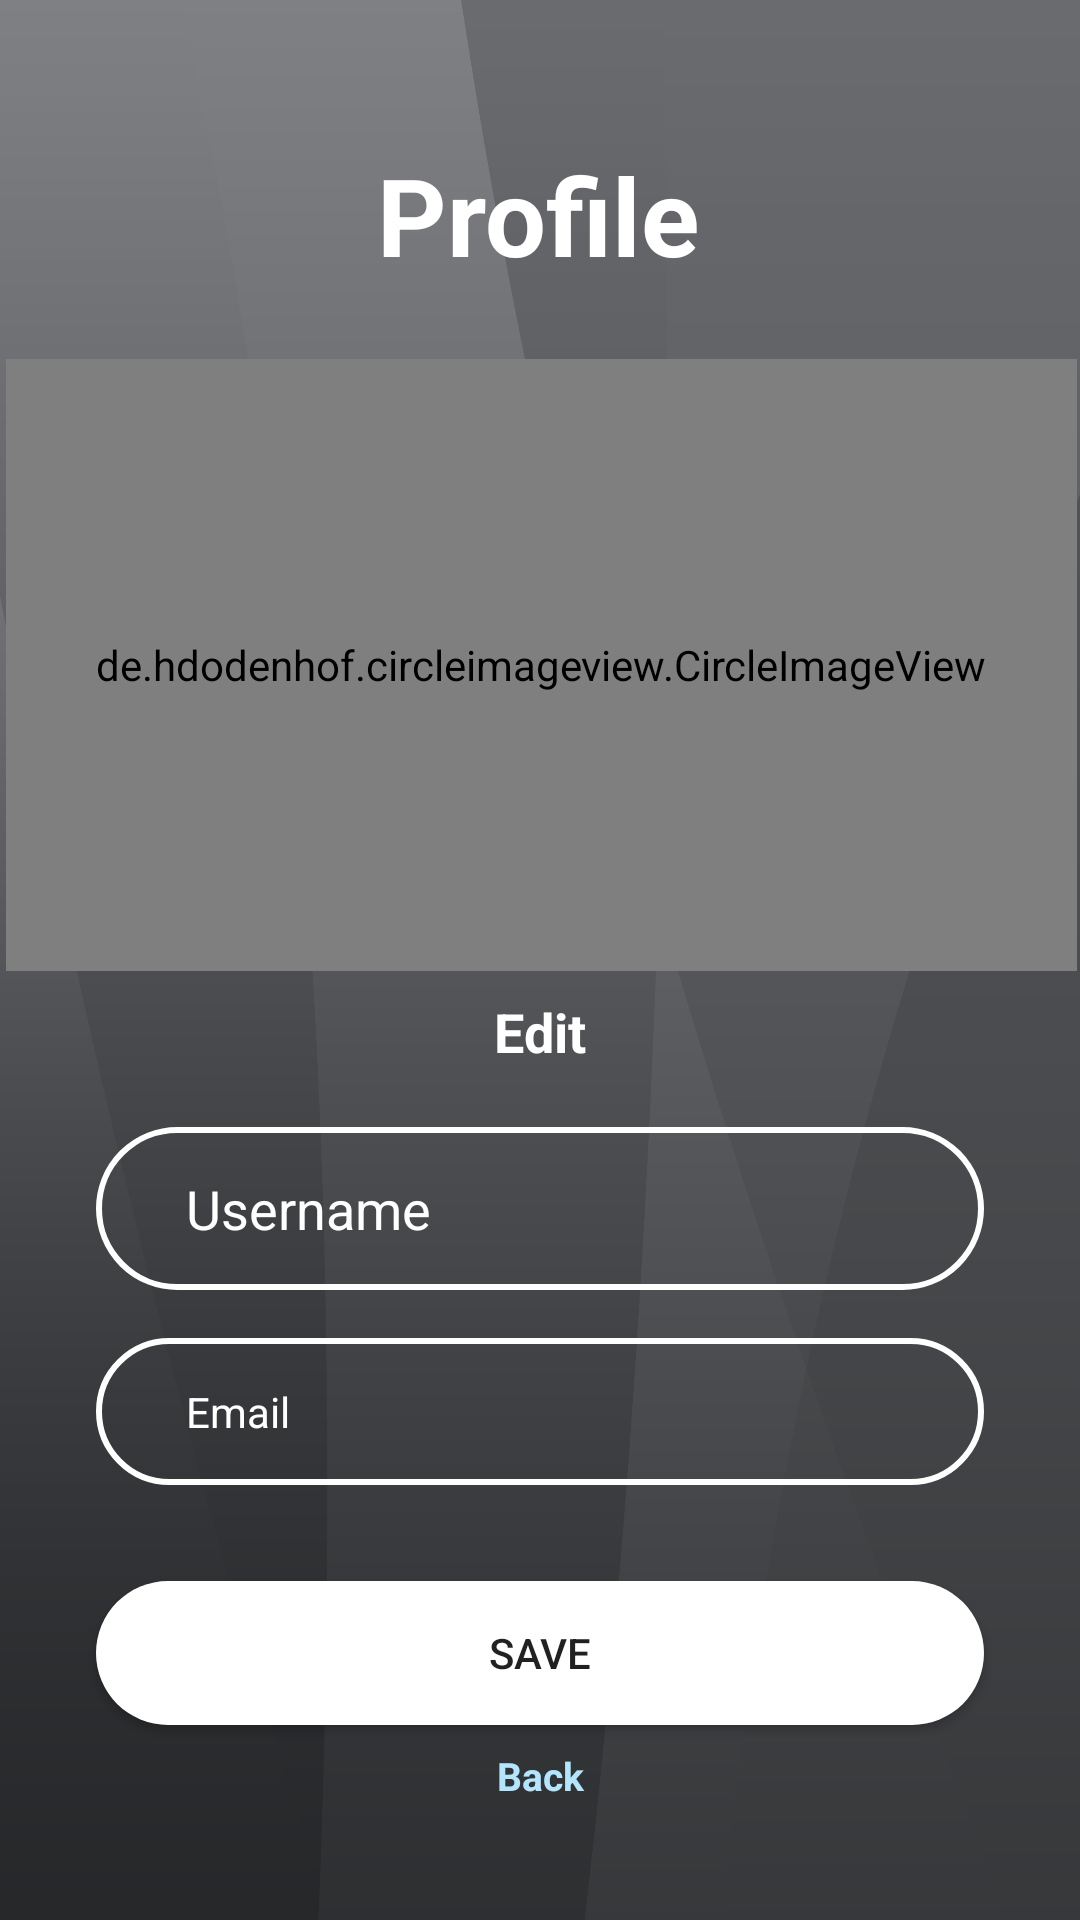

Write the Android layout XML for this screen, with the resource values it uses.
<!-- AndroidManifest.xml: application theme AppTheme -->
<!-- res/layout/activity_admin_edit_profile.xml -->
<?xml version="1.0" encoding="utf-8"?>
<androidx.constraintlayout.widget.ConstraintLayout xmlns:android="http://schemas.android.com/apk/res/android"
    xmlns:app="http://schemas.android.com/apk/res-auto"
    xmlns:tools="http://schemas.android.com/tools"
    android:layout_width="match_parent"
    android:layout_height="match_parent"
    android:background="@drawable/cc"
    tools:context=".AdminEditProfileActivity">

    <TextView
        android:id="@+id/Profile"
        android:layout_width="wrap_content"
        android:layout_height="wrap_content"
        android:text="@string/profileLogo"
        android:textColor="@color/colorWhite"
        android:textSize="36sp"
        android:textStyle="bold"
        app:layout_constraintBottom_toBottomOf="parent"
        app:layout_constraintEnd_toEndOf="parent"
        app:layout_constraintHorizontal_bias="0.498"
        app:layout_constraintStart_toStartOf="parent"
        app:layout_constraintTop_toTopOf="parent"
        app:layout_constraintVertical_bias="0.08" />

    <de.hdodenhof.circleimageview.CircleImageView
        android:id="@+id/profile_image"
        android:layout_width="357dp"
        android:layout_height="204dp"
        android:layout_centerInParent="true"
        android:layout_marginTop="24dp"
        android:src="@drawable/profile_picture"
        app:civ_border_color="@color/colorWhite"
        app:civ_border_width="6dp"
        app:layout_constraintEnd_toEndOf="@+id/Profile"
        app:layout_constraintHorizontal_bias="0.497"
        app:layout_constraintStart_toStartOf="@+id/Profile"
        app:layout_constraintTop_toBottomOf="@+id/Profile" />

    <TextView
        android:id="@+id/editProfileBtn"
        android:layout_width="wrap_content"
        android:layout_height="wrap_content"
        android:layout_marginEnd="32dp"
        android:layout_marginStart="32dp"
        android:layout_marginTop="8dp"
        android:text="@string/editProfile"
        android:textColor="@color/colorWhite"
        android:textSize="18sp"
        android:textStyle="bold"
        app:layout_constraintEnd_toEndOf="@+id/profile_image"
        app:layout_constraintHorizontal_bias="0.498"
        app:layout_constraintStart_toStartOf="@+id/profile_image"
        app:layout_constraintTop_toBottomOf="@+id/profile_image" />

    <EditText
        android:id="@+id/etUsernameUpdate"
        android:layout_width="0dp"
        android:layout_height="wrap_content"
        android:layout_marginEnd="32dp"
        android:layout_marginStart="32dp"
        android:layout_marginTop="280dp"
        android:autofillHints=""
        android:background="@drawable/input_bg"
        android:drawablePadding="10dp"
        android:drawableStart="@drawable/ic_person"
        android:ems="10"
        android:hint="@string/username"
        android:paddingBottom="15dp"
        android:paddingEnd="20dp"
        android:paddingStart="30dp"
        android:paddingTop="15dp"
        android:textColor="@color/colorWhite"
        android:textColorHint="@color/colorWhite"
        app:layout_constraintEnd_toEndOf="parent"
        app:layout_constraintHorizontal_bias="1.0"
        app:layout_constraintStart_toStartOf="parent"
        app:layout_constraintTop_toBottomOf="@+id/Profile"
        tools:ignore="TextFields,VisualLintTextFieldSize" />

    <TextView
        android:id="@+id/etEmailUpdate"
        android:layout_width="0dp"
        android:layout_height="wrap_content"
        android:layout_marginTop="16dp"
        android:background="@drawable/input_bg"
        android:drawablePadding="10dp"
        android:ems="10"
        android:paddingBottom="15dp"
        android:paddingEnd="20dp"
        android:paddingStart="30dp"
        android:paddingTop="15dp"
        android:text="@string/email"
        android:textColor="@color/colorWhite"
        android:textColorHint="@color/colorWhite"
        app:drawableStartCompat="@drawable/ic_email"
        app:layout_constraintEnd_toEndOf="@+id/etUsernameUpdate"
        app:layout_constraintHorizontal_bias="0.0"
        app:layout_constraintStart_toStartOf="@+id/etUsernameUpdate"
        app:layout_constraintTop_toBottomOf="@+id/etUsernameUpdate"
        tools:ignore="VisualLintTextFieldSize" />

    <Button
        android:id="@+id/btnSave"
        android:layout_width="0dp"
        android:layout_height="wrap_content"
        android:layout_marginTop="32dp"
        android:background="@drawable/btn_bg"
        android:text="@string/btnSave"
        app:layout_constraintEnd_toEndOf="@+id/etEmailUpdate"
        app:layout_constraintHorizontal_bias="0.0"
        app:layout_constraintStart_toStartOf="@+id/etEmailUpdate"
        app:layout_constraintTop_toBottomOf="@+id/etEmailUpdate"
        tools:ignore="DuplicateSpeakableTextCheck,VisualLintButtonSize" />

    <TextView
        android:id="@+id/userBack"
        android:layout_width="match_parent"
        android:layout_height="wrap_content"
        android:layout_marginTop="8dp"
        android:gravity="center"
        android:orientation="horizontal"
        android:text="@string/backTV"
        android:textAlignment="center"
        android:textColor="#B3E5FC"
        android:textSize="13sp"
        android:textStyle="bold"
        app:layout_constraintEnd_toEndOf="@+id/btnSave"
        app:layout_constraintHorizontal_bias="0.0"
        app:layout_constraintStart_toStartOf="@+id/btnSave"
        app:layout_constraintTop_toBottomOf="@+id/btnSave" />

</androidx.constraintlayout.widget.ConstraintLayout>
<!-- resources referenced by this layout -->
<resources>
  <color name="colorWhite">#FFFFFF</color>
  <!-- drawable btn_bg (drawable) -->
  <?xml version="1.0" encoding="utf-8"?>
  <shape xmlns:android="http://schemas.android.com/apk/res/android">
  
      <solid android:color="@color/colorWhite"/>
  
      <corners android:radius="70dp"/>
  </shape>
  <!-- drawable cc: png bitmap (drawable, 21980 bytes) -->
  <!-- drawable input_bg (drawable) -->
  <?xml version="1.0" encoding="utf-8"?>
  <shape xmlns:android="http://schemas.android.com/apk/res/android">
  
      <stroke android:color="@color/colorWhite" android:width="2dp"/>
      <corners android:radius="70dp" />
  </shape>
  <!-- drawable profile_picture: png bitmap (drawable, 4598 bytes) -->
  <string name="backTV"> Back</string>
  <string name="btnSave">Save</string>
  <string name="editProfile">Edit</string>
  <string name="email">Email</string>
  <string name="profileLogo">Profile</string>
  <string name="username">Username</string>
  <style name="AppTheme" parent="Theme.AppCompat.Light.NoActionBar">
          
          <item name="colorPrimaryDark">@color/colorPrimaryDark</item>
  
      </style>
  <color name="colorPrimaryDark">#3262C4</color>
</resources>
